The GitHub repository haktas51/Ripe_UnRipe_Pistachios contains a labelled image folder "Ripe_UnRipe_Pistachios" with 2 categories: ripe, unripe. Examples follow, each with its label.

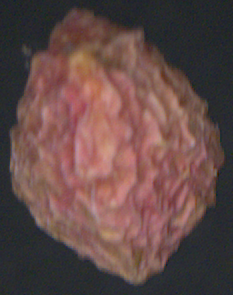
Label: ripe

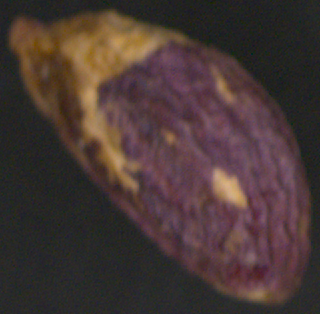
Label: ripe

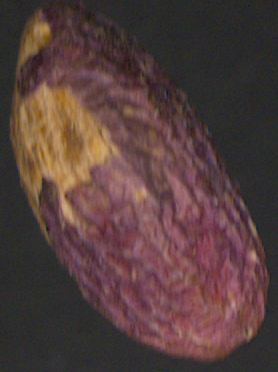
Label: ripe

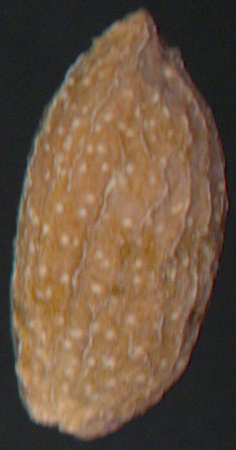
Label: unripe

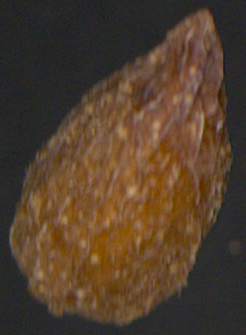
Label: unripe

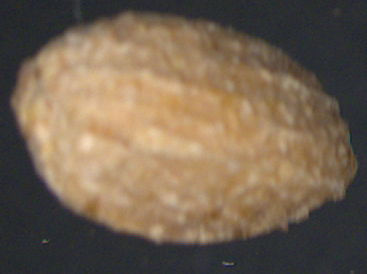
Label: unripe
